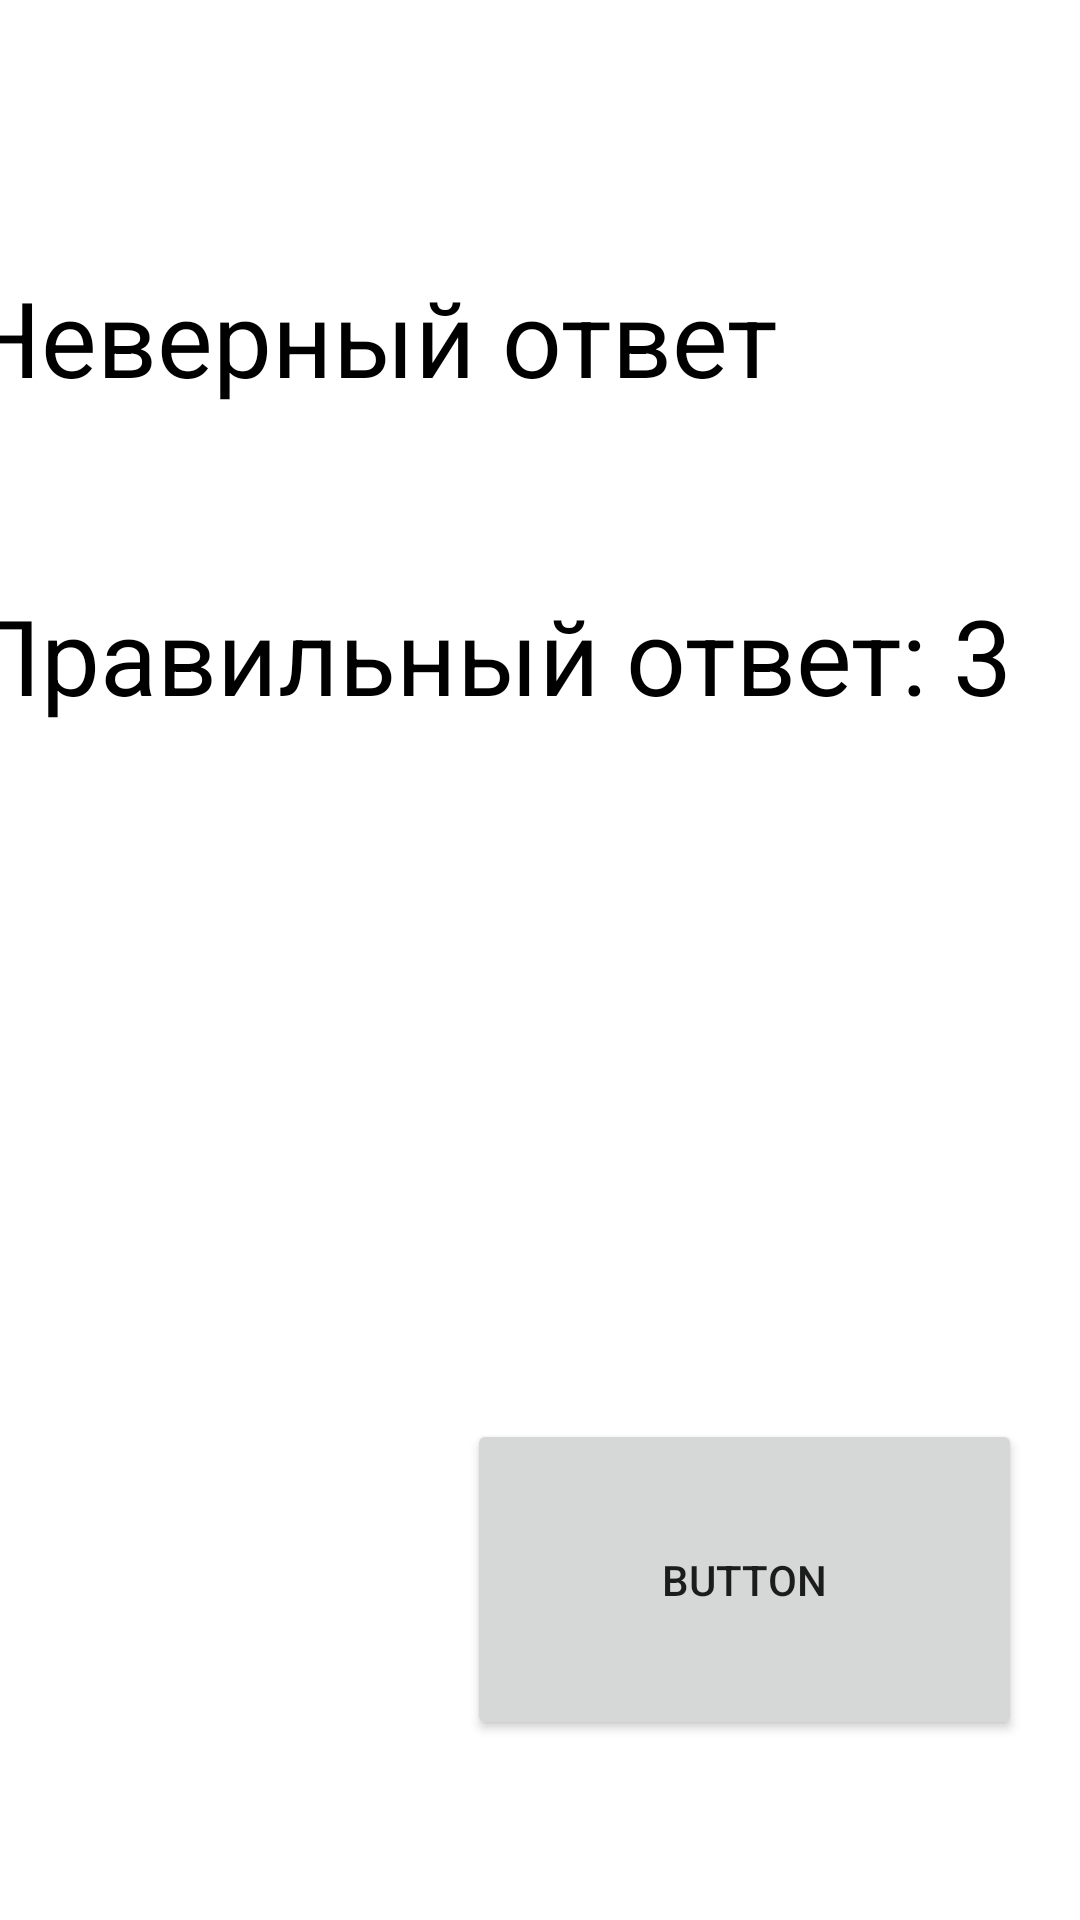

This screen was rendered from an Android layout file. Write that file and the resources it references.
<!-- AndroidManifest.xml: application theme Theme.Schet -->
<!-- res/layout/nev.xml -->
<?xml version="1.0" encoding="utf-8"?>
<FrameLayout xmlns:android="http://schemas.android.com/apk/res/android"
    xmlns:app="http://schemas.android.com/apk/res-auto"
    xmlns:tools="http://schemas.android.com/tools"
    android:layout_width="match_parent"
    android:layout_height="match_parent"
    tools:context=".Nev">

    <androidx.constraintlayout.widget.ConstraintLayout
        android:layout_width="match_parent"
        android:layout_height="match_parent">

        <TextView
            android:id="@+id/textView2"
            android:layout_width="384dp"
            android:layout_height="81dp"
            android:layout_marginTop="64dp"
            android:text="Неверный ответ"
            android:textColor="#000000"
            android:textSize="35sp"
            app:layout_constraintBottom_toTopOf="@+id/textView3"
            app:layout_constraintEnd_toEndOf="parent"
            app:layout_constraintHorizontal_bias="0.498"
            app:layout_constraintStart_toStartOf="parent"
            app:layout_constraintTop_toTopOf="parent" />

        <Button
            android:id="@+id/button3"
            android:layout_width="185dp"
            android:layout_height="107dp"
            android:layout_marginBottom="60dp"
            android:text="Button"
            app:layout_constraintBottom_toBottomOf="parent"
            app:layout_constraintEnd_toEndOf="parent"
            app:layout_constraintHorizontal_bias="0.889"
            app:layout_constraintStart_toStartOf="parent" />

        <TextView
            android:id="@+id/textView3"
            android:layout_width="384dp"
            android:layout_height="138dp"
            android:layout_marginBottom="140dp"
            android:text="Правильный ответ: 3"
            android:textColor="#000000"
            android:textSize="35sp"
            app:layout_constraintBottom_toTopOf="@+id/button3"
            app:layout_constraintEnd_toEndOf="parent"
            app:layout_constraintHorizontal_bias="0.497"
            app:layout_constraintStart_toStartOf="parent" />
    </androidx.constraintlayout.widget.ConstraintLayout>
</FrameLayout>
<!-- resources referenced by this layout -->
<resources>
  <style name="Theme.Schet" parent="Theme.MaterialComponents.DayNight.DarkActionBar">
          
          <item name="colorPrimary">@color/purple_500</item>
          <item name="colorPrimaryVariant">@color/purple_700</item>
          <item name="colorOnPrimary">@color/white</item>
          
          <item name="colorSecondary">@color/teal_200</item>
          <item name="colorSecondaryVariant">@color/teal_700</item>
          <item name="colorOnSecondary">@color/black</item>
          
          <item name="android:statusBarColor" tools:targetApi="l">?attr/colorPrimaryVariant</item>
          
      </style>
  <!-- not gathered from this repository: default colours our renderer supplied (Android Studio template values) -->
  <color name="purple_500">#FF6200EE</color>
  <color name="purple_700">#FF3700B3</color>
  <color name="teal_200">#FF03DAC5</color>
  <color name="teal_700">#FF018786</color>
  <color name="black">#FF000000</color>
  <color name="white">#FFFFFFFF</color>
</resources>
